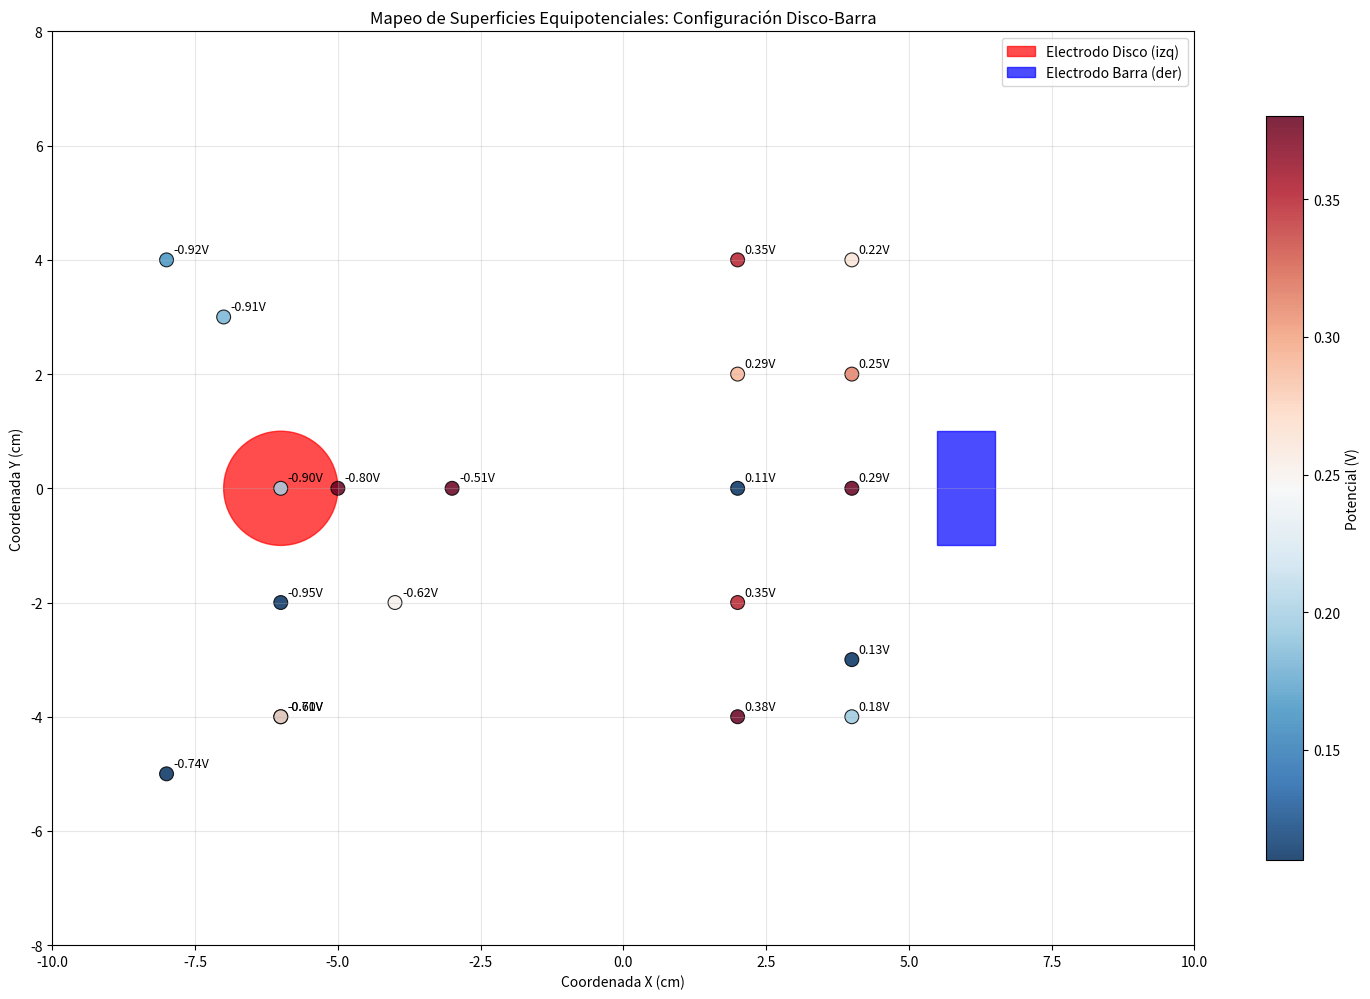

Python code for this plot:
#!/usr/bin/env python3
# -*- coding: utf-8 -*-

import os
import numpy as np
import matplotlib.pyplot as plt
from matplotlib.patches import Circle, Rectangle

# Datos del Montaje 3: Disco-Barra (del documento main.tex)
disco_barra_izq = {
    'arco1': {'coords': [(-5,0), (-6,0), (-7,3), (-8,4), (-6,-2)], 'voltajes': [-0.8, -0.9, -0.91, -0.92, -0.95]},
    'arco2': {'coords': [(-3,0), (-4,-2), (-6,-4), (-8,-5), (-6,-4)], 'voltajes': [-0.51, -0.62, -0.71, -0.74, -0.6]}
}

disco_barra_der = {
    'recta1': {'coords': [(4,0), (4,2), (4,4), (4,-3), (4,-4)], 'voltajes': [0.29, 0.25, 0.22, 0.13, 0.18]},
    'recta2': {'coords': [(2,0), (2,2), (2,4), (2,-2), (2,-4)], 'voltajes': [0.11, 0.29, 0.35, 0.35, 0.38]}
}

def crear_mapeo_disco_barra():
    os.makedirs('Taller_1/graficas', exist_ok=True)

    fig, ax = plt.subplots(figsize=(15, 10))

    # Electrodos: disco (izq) y barra (der)
    disco_izq = Circle((-6, 0), 1, color='red', alpha=0.7, label='Electrodo Disco (izq)')
    ax.add_patch(disco_izq)
    barra_der = Rectangle((5.5, -1), 1, 2, color='blue', alpha=0.7, label='Electrodo Barra (der)')
    ax.add_patch(barra_der)

    # Lado izquierdo (arcos)
    for clave, datos in disco_barra_izq.items():
        coords = np.array(datos['coords'])
        voltajes = np.array(datos['voltajes'])
        sc = ax.scatter(coords[:,0], coords[:,1], c=voltajes, cmap='RdBu_r', s=100, alpha=0.85,
                        edgecolors='black', linewidth=0.8)
        for (x,y), v in zip(coords, voltajes):
            ax.annotate(f'{v:.2f}V', (x,y), xytext=(5,5), textcoords='offset points', fontsize=9)

    # Lado derecho (rectas)
    for clave, datos in disco_barra_der.items():
        coords = np.array(datos['coords'])
        voltajes = np.array(datos['voltajes'])
        sc = ax.scatter(coords[:,0], coords[:,1], c=voltajes, cmap='RdBu_r', s=100, alpha=0.85,
                        edgecolors='black', linewidth=0.8)
        for (x,y), v in zip(coords, voltajes):
            ax.annotate(f'{v:.2f}V', (x,y), xytext=(5,5), textcoords='offset points', fontsize=9)

    ax.set_xlabel('Coordenada X (cm)')
    ax.set_ylabel('Coordenada Y (cm)')
    ax.set_title('Mapeo de Superficies Equipotenciales: Configuración Disco-Barra')
    ax.set_aspect('equal')
    ax.set_xlim(-10, 10)
    ax.set_ylim(-8, 8)
    ax.grid(True, alpha=0.3)
    cbar = plt.colorbar(sc, ax=ax, shrink=0.8, aspect=20)
    cbar.set_label('Potencial (V)')
    ax.legend(loc='upper right')

    out_path = 'Taller_1/graficas/mapeo_disco_barra.png'
    plt.tight_layout()
    plt.savefig(out_path, dpi=300, bbox_inches='tight')
    print(f"✓ Guardado {out_path}")

if __name__ == '__main__':
    crear_mapeo_disco_barra()
